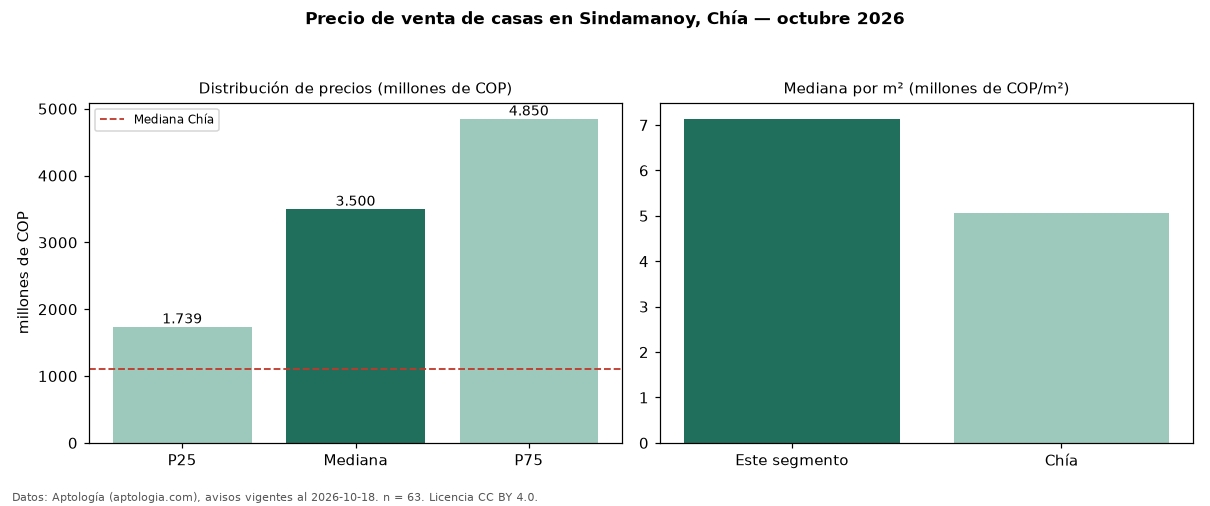

The file beside this chart, header and first rows:
seccion, metrica, valor, moneda, n
precio, p25, 1739000000, COP, 63
precio, mediana, 3500000000, COP, 63
precio, p75, 4850000000, COP, 63
precio, minimo, 1290000000, COP, 63
precio, maximo, 7000000000, COP, 63
m2, mediana_precio_m2, 7137605, COP, 54
m2, area_mediana_m2, 445.0, m2, 54
admin, mediana_admin_mes, 1500000, COP, 52
banos, mediana_banos, 5.0, , 
parqueadero, pct_con_parqueadero, 100.0, %, 62
estrato, estrato_mas_frecuente, 6, , 60
habitaciones, 3+, 3550000000, COP, 62
ciudad, mediana_ciudad_referencia, 1100000000, COP, 
ciudad, mediana_m2_ciudad, 5059882, COP, 
fuente, fecha_datos, 2026-10-18, , 
fuente, atribucion, https://www.aptologia.com/casas-en-venta…, , 
fuente, licencia, CC BY 4.0, , 
